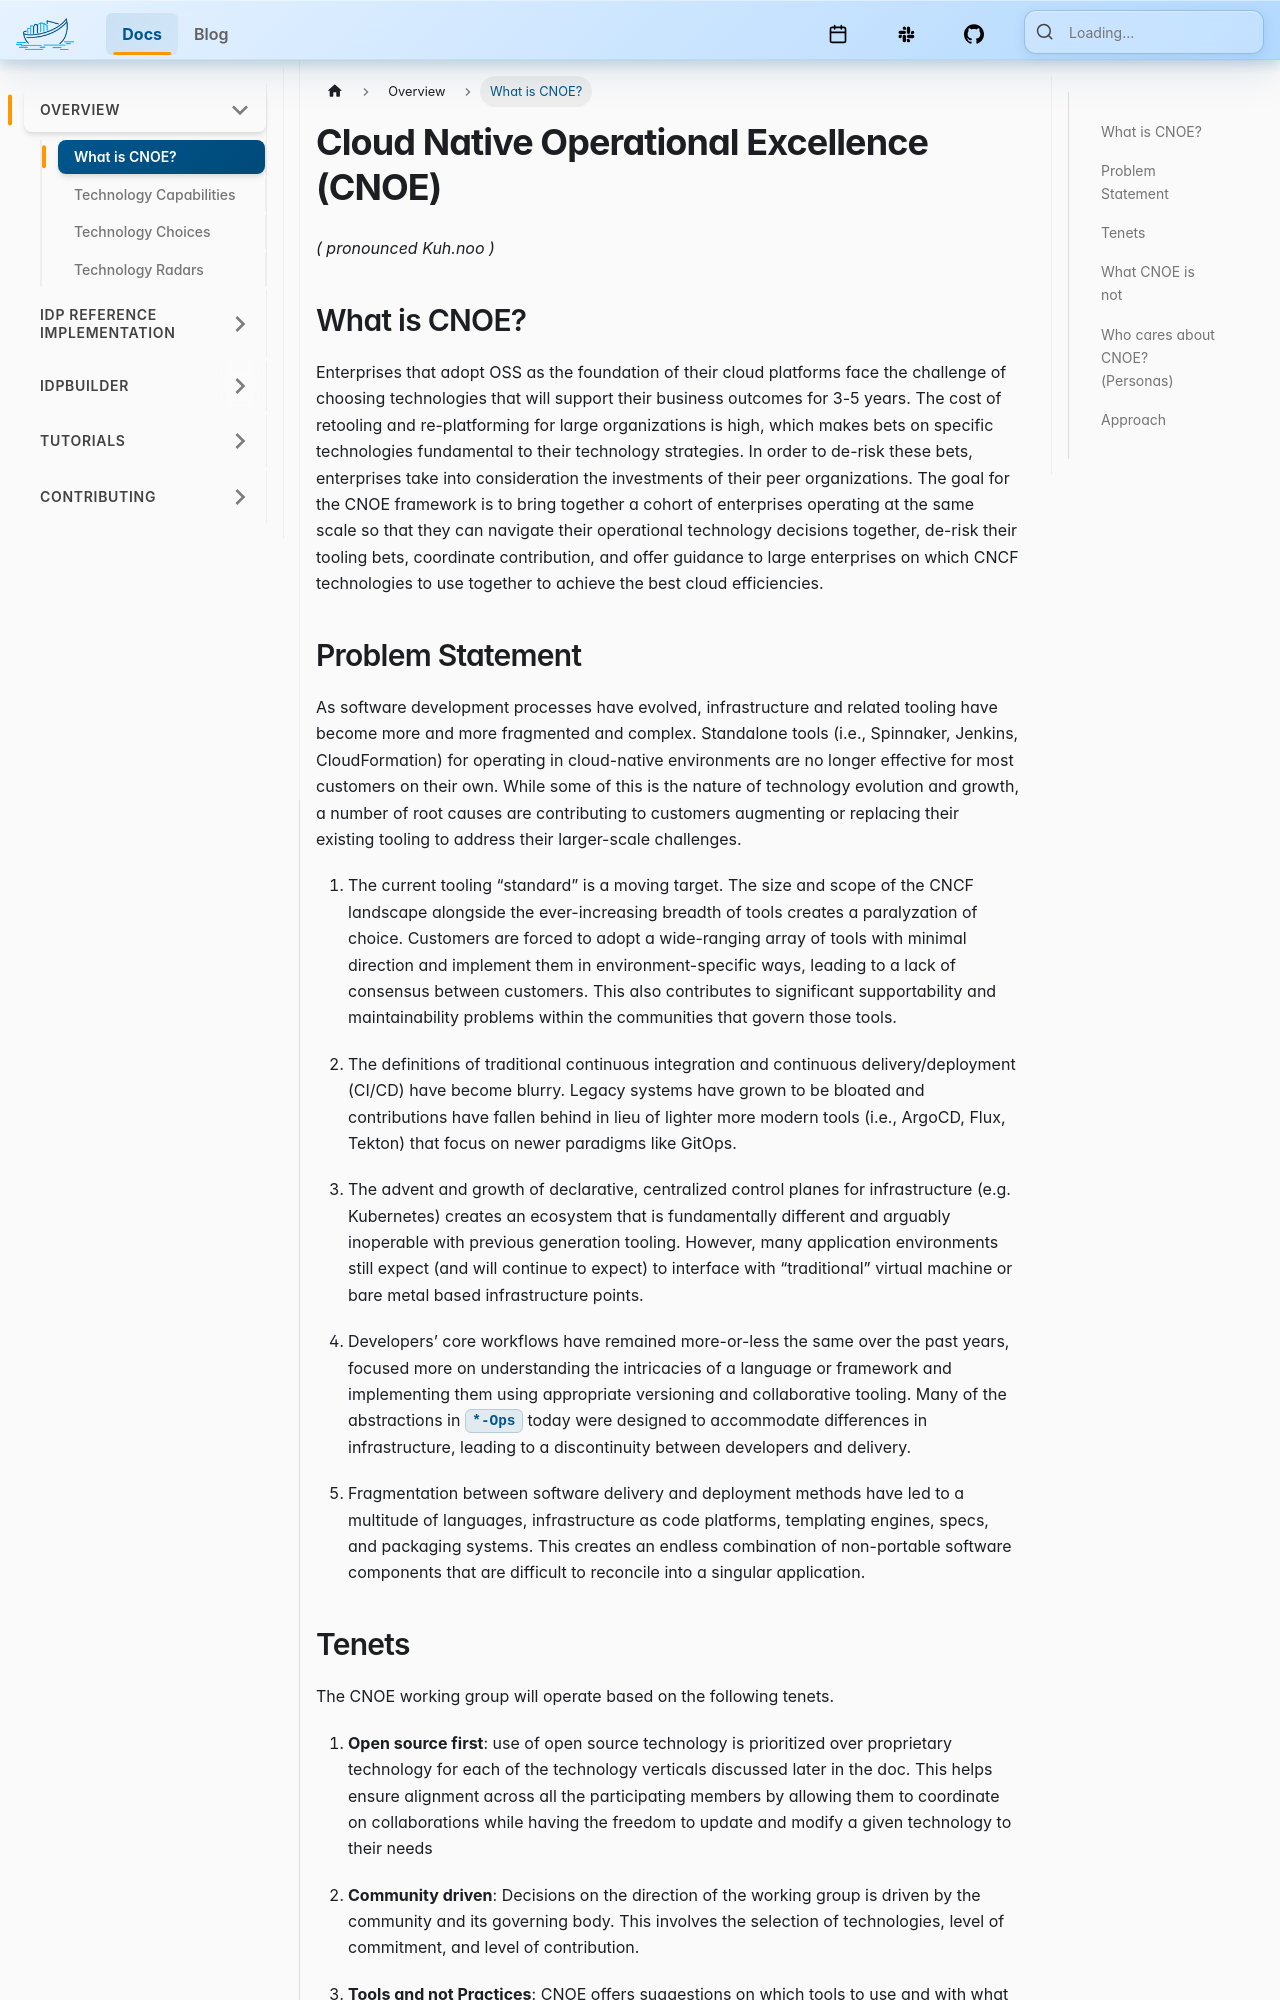

repository: cnoe-io/website · page: docs/overview/cnoe.html · generator: docusaurus

---
sidebar_position: 1
description: What is CNOE?
title: What is CNOE?
---

# Cloud Native Operational Excellence (CNOE)

_( pronounced Kuh.noo )_

## What is CNOE?

Enterprises that adopt OSS as the foundation of their cloud platforms face the challenge of choosing technologies that will support their business outcomes for 3-5 years. The cost of retooling and re-platforming for large organizations is high, which makes bets on specific technologies fundamental to their technology strategies. In order to de-risk these bets, enterprises take into consideration the investments of their peer organizations. The goal for the CNOE framework is to bring together a cohort of enterprises operating at the same scale so that they can navigate their operational technology decisions together, de-risk their tooling bets, coordinate contribution, and offer guidance to large enterprises on which CNCF technologies to use together to achieve the best cloud efficiencies.

## Problem Statement

As software development processes have evolved, infrastructure and related tooling have become more and more fragmented and complex. Standalone tools (i.e., Spinnaker, Jenkins, CloudFormation) for operating in cloud-native environments are no longer effective for most customers on their own. While some of this is the nature of technology evolution and growth, a number of root causes are contributing to customers augmenting or replacing their existing tooling to address their larger-scale challenges.

1. The current tooling “standard” is a moving target. The size and scope of the CNCF landscape alongside the ever-increasing breadth of tools creates a paralyzation of choice. Customers are forced to adopt a wide-ranging array of tools with minimal direction and implement them in environment-specific ways, leading to a lack of consensus between customers. This also contributes to significant supportability and maintainability problems within the communities that govern those tools.

1. The definitions of traditional continuous integration and continuous delivery/deployment (CI/CD) have become blurry. Legacy systems have grown to be bloated and contributions have fallen behind in lieu of lighter more modern tools (i.e., ArgoCD, Flux, Tekton) that focus on newer paradigms like GitOps.

1. The advent and growth of declarative, centralized control planes for infrastructure (e.g. Kubernetes) creates an ecosystem that is fundamentally different and arguably inoperable with previous generation tooling. However, many application environments still expect (and will continue to expect) to interface with “traditional” virtual machine or bare metal based infrastructure points.

1. Developers’ core workflows have remained more-or-less the same over the past years, focused more on understanding the intricacies of a language or framework and implementing them using appropriate versioning and collaborative tooling. Many of the abstractions in `*-Ops` today were designed to accommodate differences in infrastructure, leading to a discontinuity between developers and delivery.

1. Fragmentation between software delivery and deployment methods have led to a multitude of languages, infrastructure as code platforms, templating engines, specs, and packaging systems. This creates an endless combination of non-portable software components that are difficult to reconcile into a singular application.
